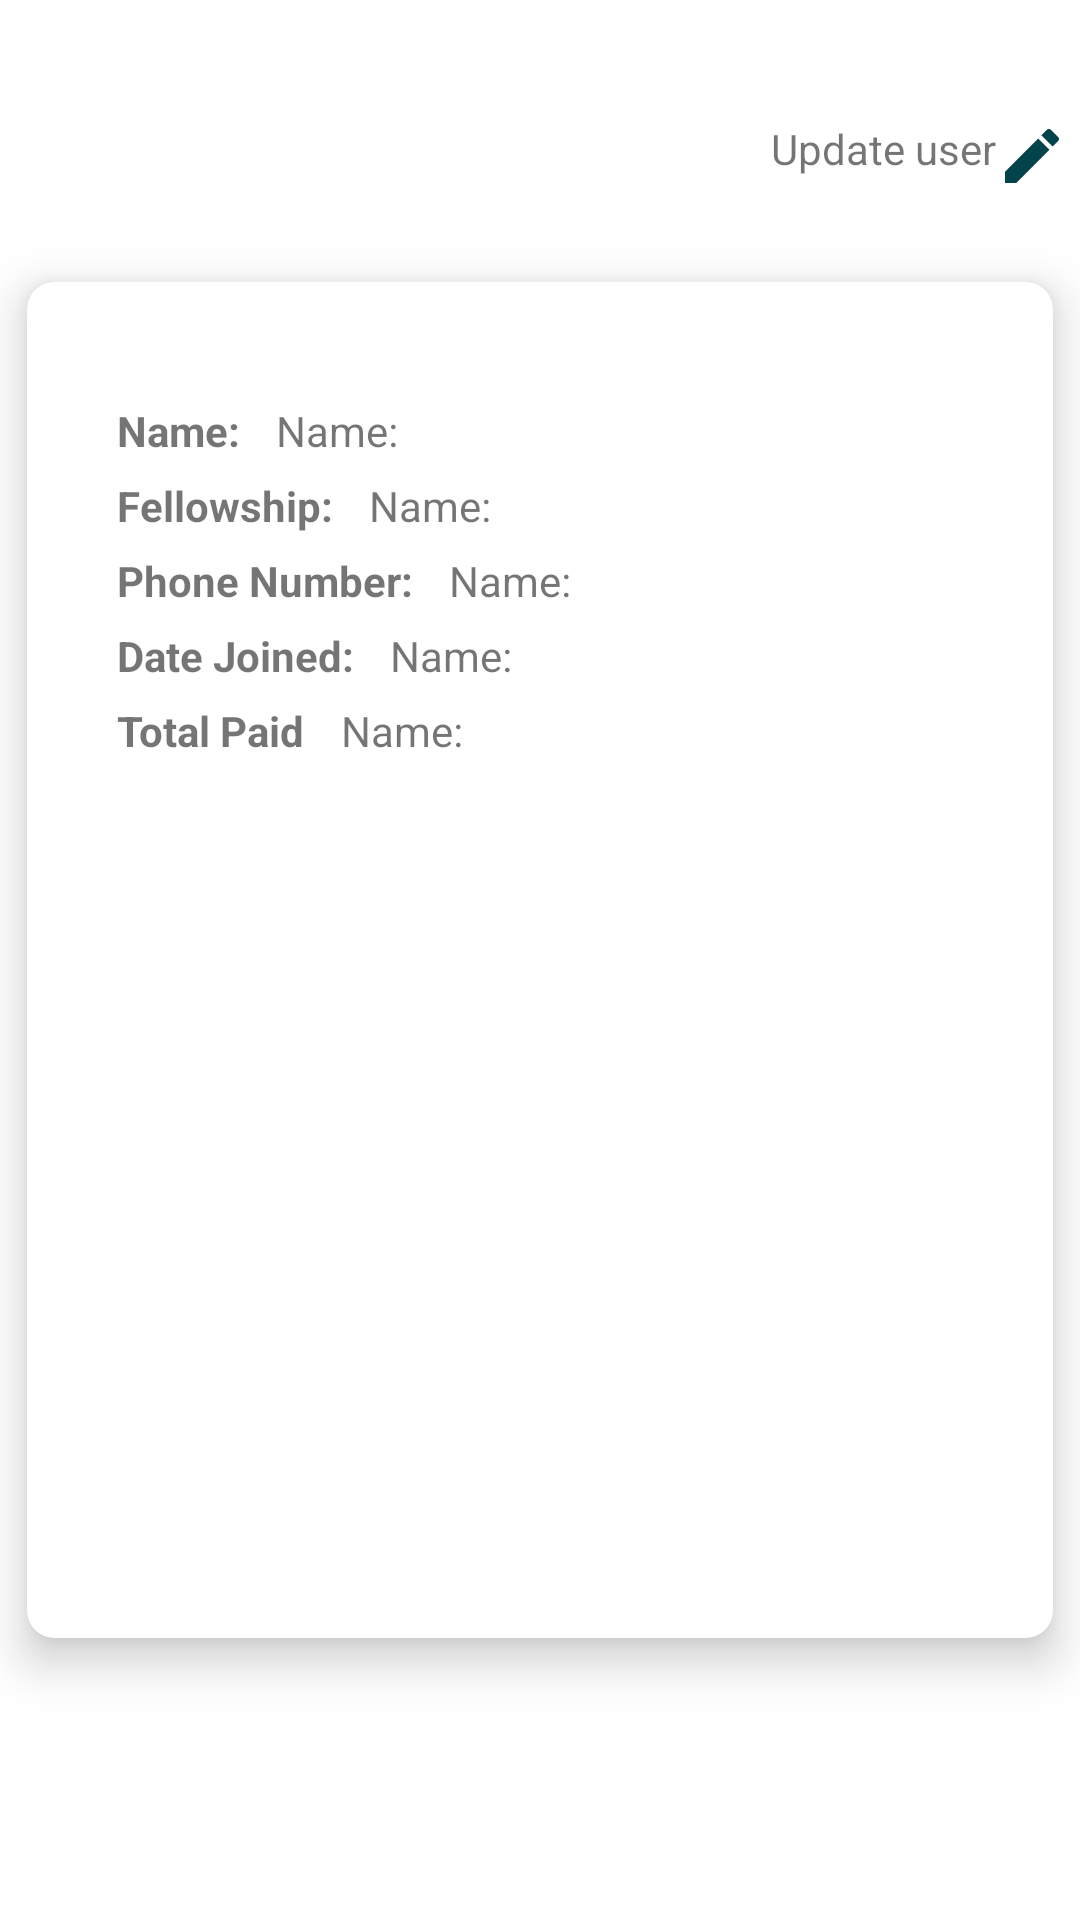

Produce the Android XML layout that renders to this screen, including the resource entries it uses.
<!-- AndroidManifest.xml: application theme Theme.StStephensKayo -->
<!-- res/layout/activity_view_member.xml -->
<?xml version="1.0" encoding="utf-8"?>
<androidx.constraintlayout.widget.ConstraintLayout xmlns:android="http://schemas.android.com/apk/res/android"
    xmlns:app="http://schemas.android.com/apk/res-auto"
    xmlns:tools="http://schemas.android.com/tools"
    android:layout_width="match_parent"
    android:layout_height="match_parent"
    tools:context=".ViewMember">

    <LinearLayout
        android:id="@+id/update_user"
        android:layout_width="wrap_content"
        android:layout_height="41dp"
        android:layout_marginTop="40dp"
        android:layout_marginEnd="4dp"
        app:flow_verticalAlign="center"
        app:layout_constraintEnd_toEndOf="parent"
        app:layout_constraintTop_toTopOf="parent">

        <TextView
            android:layout_width="wrap_content"
            android:layout_height="wrap_content"
            android:text="Update user" />
        <ImageView
            android:layout_width="wrap_content"
            android:layout_height="wrap_content"
            android:src="@drawable/edit_icon" />




    </LinearLayout>

    <androidx.cardview.widget.CardView
        android:layout_width="match_parent"
        android:layout_height="452dp"
        android:layout_marginHorizontal="9dp"
        android:layout_marginStart="9dp"
        android:layout_marginTop="13dp"
        android:layout_marginEnd="9dp"
        android:paddingLeft="15dp"
        app:cardCornerRadius="9dp"
        app:cardElevation="9dp"

        app:layout_constraintEnd_toEndOf="parent"
        app:layout_constraintStart_toStartOf="parent"
        app:layout_constraintTop_toBottomOf="@+id/update_user">

        <LinearLayout
            android:layout_width="match_parent"
            android:layout_marginTop="40dp"
            android:layout_marginLeft="30dp"
            android:layout_height="wrap_content"

            android:orientation="vertical">

            <LinearLayout
                android:layout_width="wrap_content"
                android:layout_marginBottom="6dp"
                android:layout_height="wrap_content">

                <TextView
                    android:layout_width="wrap_content"
                    android:layout_height="wrap_content"
                    android:textStyle="bold"
                    android:layout_weight="1"
                    android:text="Name:" />

                <TextView
                    android:id="@+id/name_view"
                    android:layout_width="wrap_content"
                    android:layout_height="wrap_content"
                    android:layout_marginLeft="12dp"
                    android:layout_weight="2"
                    android:text="Name:" />
            </LinearLayout>

            <LinearLayout
                android:layout_width="wrap_content"
                android:layout_marginBottom="6dp"
                android:layout_height="wrap_content">

                <TextView
                    android:layout_width="wrap_content"
                    android:layout_height="wrap_content"
                    android:textStyle="bold"

                    android:layout_weight="1"

                    android:text="Fellowship:" />

                <TextView
                    android:id="@+id/fellowship_view"
                    android:layout_width="wrap_content"
                    android:layout_height="wrap_content"
                    android:layout_marginLeft="12dp"
                    android:layout_weight="2"
                    android:text="Name:" />
            </LinearLayout>

            <LinearLayout
                android:layout_width="wrap_content"
                android:layout_marginBottom="6dp"

                android:layout_height="wrap_content">

                <TextView
                    android:layout_width="wrap_content"
                    android:layout_height="wrap_content"
                    android:layout_weight="1"
                    android:textStyle="bold"

                    android:text="Phone Number:" />

                <TextView
                    android:id="@+id/phone_view"
                    android:layout_width="wrap_content"
                    android:layout_height="wrap_content"
                    android:layout_marginLeft="12dp"
                    android:layout_weight="2"
                    android:text="Name:" />
            </LinearLayout>

            <LinearLayout
                android:layout_width="wrap_content"
                android:layout_marginBottom="6dp"

                android:layout_height="wrap_content">

                <TextView
                    android:layout_width="wrap_content"
                    android:layout_height="wrap_content"
                    android:layout_weight="1"
                    android:textStyle="bold"

                    android:text="Date Joined:" />

                <TextView
                    android:id="@+id/datejoined_view"
                    android:layout_width="wrap_content"
                    android:layout_height="wrap_content"
                    android:layout_marginLeft="12dp"
                    android:layout_weight="2"
                    android:text="Name:" />
            </LinearLayout>

            <LinearLayout
                android:layout_width="wrap_content"

                android:layout_height="wrap_content">

                <TextView
                    android:layout_width="wrap_content"
                    android:layout_height="wrap_content"
                    android:layout_weight="1"
                    android:textStyle="bold"
                    android:text="Total Paid" />

                <TextView
                    android:id="@+id/total_paid_view"
                    android:layout_width="wrap_content"
                    android:layout_height="wrap_content"
                    android:layout_marginLeft="12dp"
                    android:layout_weight="2"
                    android:text="Name:" />
            </LinearLayout>
        </LinearLayout>
    </androidx.cardview.widget.CardView>
</androidx.constraintlayout.widget.ConstraintLayout>
<!-- resources referenced by this layout -->
<resources>
  <!-- drawable edit_icon (drawable) -->
  <vector android:height="24dp" android:tint="#03434C"
      android:viewportHeight="24" android:viewportWidth="24"
      android:width="24dp" xmlns:android="http://schemas.android.com/apk/res/android">
      <path android:fillColor="@android:color/white" android:pathData="M3,17.25l0,3.75l3.75,0l11.06,-11.06l-3.75,-3.75z"/>
      <path android:fillColor="@android:color/white" android:pathData="M20.71,5.63l-2.34,-2.34c-0.39,-0.39 -1.02,-0.39 -1.41,0l-1.83,1.83l3.75,3.75l1.83,-1.83C21.1,6.65 21.1,6.02 20.71,5.63z"/>
  </vector>
  <style name="Theme.StStephensKayo" parent="Theme.MaterialComponents.DayNight.DarkActionBar">
          
          <item name="colorPrimary">@color/colorPrimary</item>
          <item name="colorPrimaryVariant">@color/colorSecondary</item>
          <item name="colorOnPrimary">@color/white</item>
          
          <item name="colorSecondary">@color/teal_200</item>
          <item name="colorSecondaryVariant">@color/teal_700</item>
          <item name="colorOnSecondary">@color/black</item>
          
          <item name="android:statusBarColor">?attr/colorPrimaryVariant</item>
          
      </style>
  <color name="colorPrimary"> #196F3D</color>
  <color name="colorSecondary">#E74C3C </color>
  <color name="white">#FFFFFFFF</color>
  <color name="teal_200">#FF03DAC5</color>
  <color name="teal_700">#FF018786</color>
  <color name="black">#FF000000</color>
</resources>
